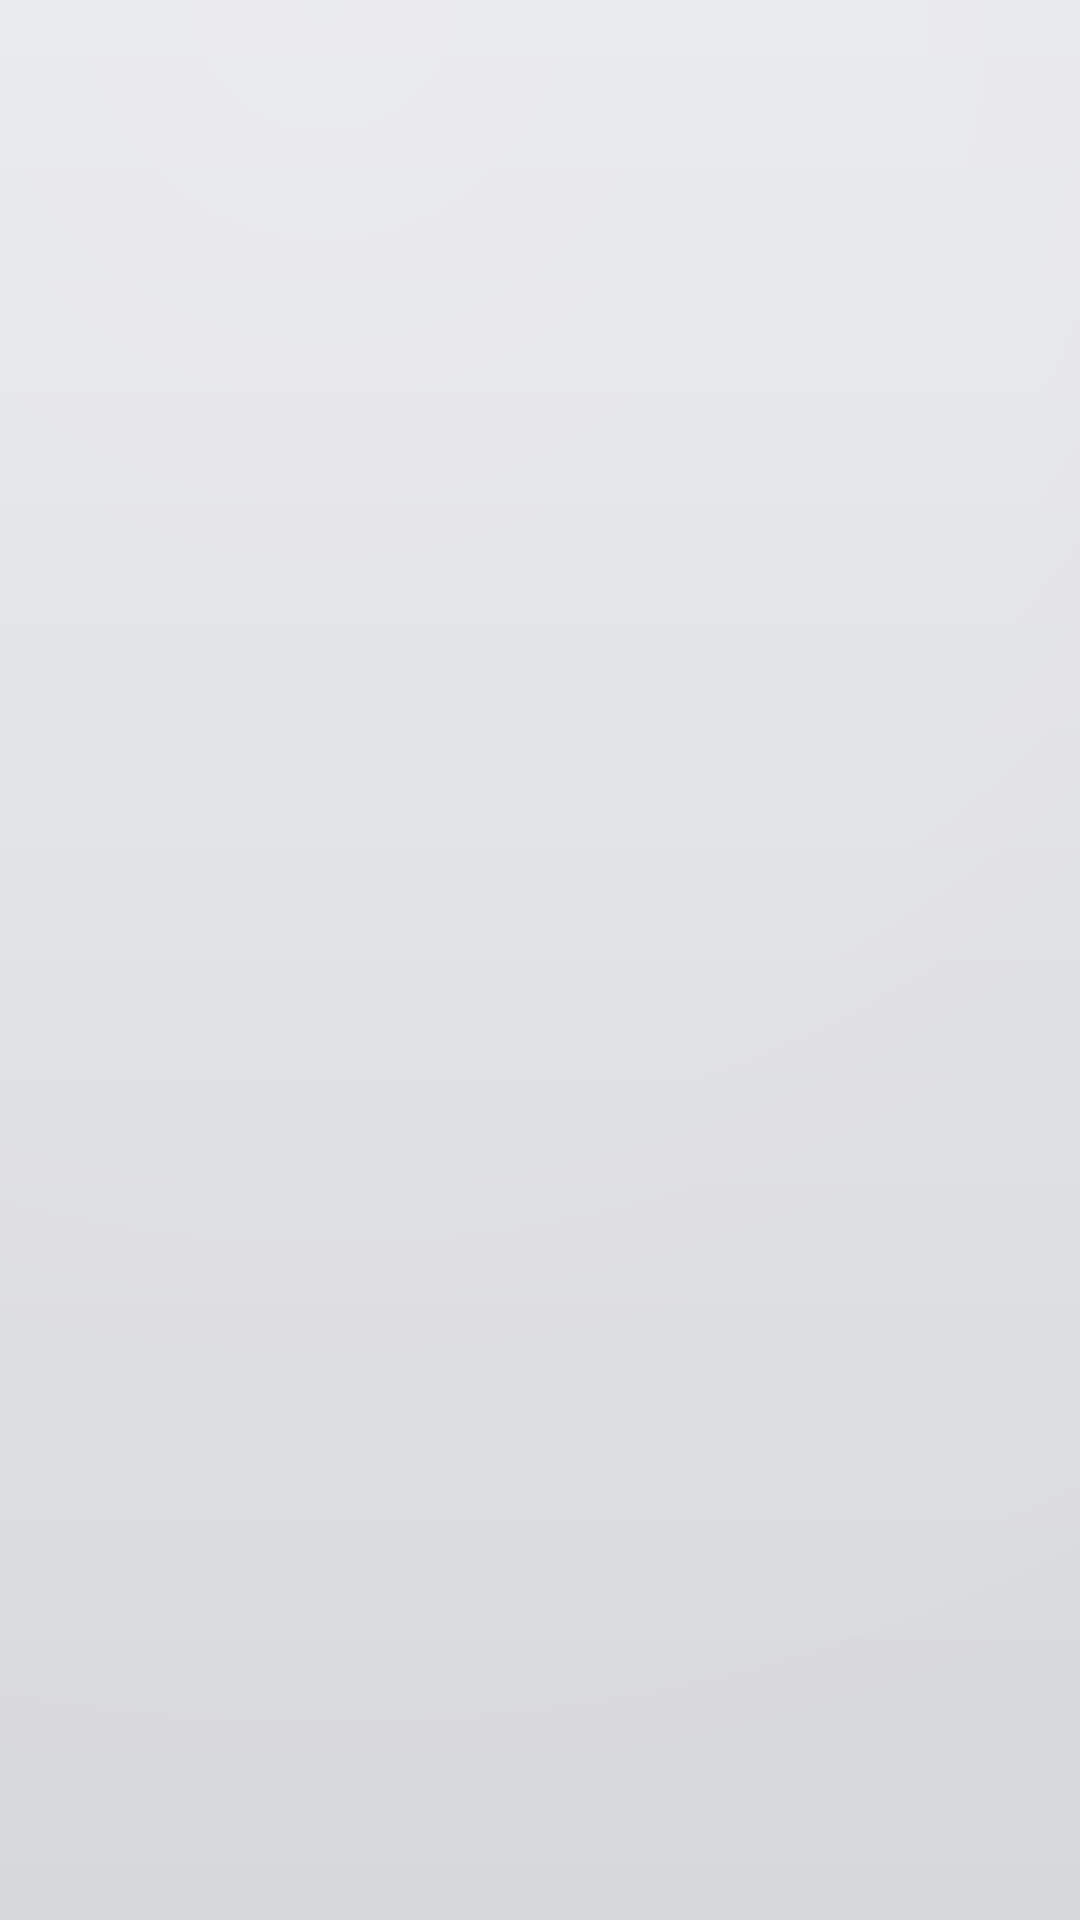

Produce the Android XML layout that renders to this screen, including the resource entries it uses.
<!-- AndroidManifest.xml: application theme AppTheme -->
<!-- res/layout/activity_split.xml -->
<?xml version="1.0" encoding="utf-8"?>
<FrameLayout xmlns:android="http://schemas.android.com/apk/res/android"
    android:layout_width="match_parent"
    android:layout_height="match_parent"
    android:background="@drawable/bg_ambient"
    android:clipChildren="false">

    <LinearLayout
        android:layout_width="match_parent"
        android:layout_height="match_parent"
        android:clipChildren="false"
        android:gravity="center_vertical"
        android:orientation="horizontal"
        android:paddingStart="64dp">

        
        <LinearLayout
            android:layout_width="0dp"
            android:layout_height="wrap_content"
            android:layout_weight="11"
            android:gravity="center_horizontal"
            android:orientation="vertical"
            android:paddingTop="32dp"
            android:paddingBottom="32dp">

            
            <ImageView
                android:id="@+id/artwork_icon"
                android:layout_width="144dp"
                android:layout_height="144dp"
                android:importantForAccessibility="no"
                android:scaleType="fitCenter"
                android:tint="@color/hero_glyph" />

            <TextView
                android:id="@+id/title"
                style="@style/Text.Display"
                android:layout_width="wrap_content"
                android:layout_height="wrap_content"
                android:layout_marginTop="16dp"
                android:accessibilityHeading="true"
                android:ellipsize="end"
                android:gravity="center"
                android:maxLines="2" />

            <LinearLayout
                android:layout_width="wrap_content"
                android:layout_height="wrap_content"
                android:layout_marginTop="10dp"
                android:gravity="center_vertical"
                android:orientation="horizontal">

                <View
                    android:id="@+id/status_dot"
                    android:layout_width="12dp"
                    android:layout_height="12dp"
                    android:layout_marginEnd="10dp"
                    android:background="@drawable/shape_dot"
                    android:importantForAccessibility="no" />

                <TextView
                    android:id="@+id/subtitle"
                    style="@style/Text.Status"
                    android:layout_width="wrap_content"
                    android:layout_height="wrap_content"
                    android:accessibilityLiveRegion="polite"
                    android:gravity="center"
                    android:maxLines="2" />
            </LinearLayout>

            
            <TextView
                android:id="@+id/pin"
                style="@style/Text.Pin"
                android:layout_width="wrap_content"
                android:layout_height="wrap_content"
                android:layout_marginTop="20dp"
                android:accessibilityLiveRegion="assertive"
                android:background="@drawable/shape_pin"
                android:paddingStart="36dp"
                android:paddingTop="10dp"
                android:paddingEnd="24dp"
                android:paddingBottom="10dp"
                android:visibility="gone" />

            <TextView
                android:id="@+id/description"
                style="@style/Text.Body"
                android:layout_width="wrap_content"
                android:layout_height="wrap_content"
                android:layout_marginTop="16dp"
                android:ellipsize="end"
                android:gravity="center"
                android:lineSpacingMultiplier="1.22"
                android:maxLines="7"
                android:maxWidth="440dp"
                android:minLines="3" />
        </LinearLayout>

        <Space
            android:layout_width="48dp"
            android:layout_height="1dp" />

        
        <ScrollView
            android:id="@+id/scroll"
            android:layout_width="0dp"
            android:layout_height="match_parent"
            android:layout_weight="14"
            android:clipChildren="false"
            android:clipToPadding="false"
            android:fillViewport="true"
            android:paddingTop="40dp"
            android:paddingEnd="48dp"
            android:paddingBottom="40dp"
            android:scrollbars="none">

            <LinearLayout
                android:id="@+id/rows"
                android:layout_width="match_parent"
                android:layout_height="wrap_content"
                android:clipChildren="false"
                android:clipToPadding="false"
                android:gravity="center_vertical"
                android:orientation="vertical"
                android:paddingStart="24dp"
                android:paddingTop="16dp"
                android:paddingEnd="24dp"
                android:paddingBottom="16dp" />
        </ScrollView>
    </LinearLayout>

    <TextView
        android:id="@+id/message"
        style="@style/Text.Status"
        android:layout_width="wrap_content"
        android:layout_height="wrap_content"
        android:layout_gravity="bottom|center_horizontal"
        android:layout_marginBottom="32dp"
        android:background="@drawable/shape_message"
        android:paddingStart="28dp"
        android:paddingTop="14dp"
        android:paddingEnd="28dp"
        android:paddingBottom="14dp"
        android:textSize="18sp"
        android:visibility="gone" />
</FrameLayout>
<!-- resources referenced by this layout -->
<resources>
  <color name="hero_glyph">#FF15171C</color>
  <!-- drawable bg_ambient (drawable) -->
  <?xml version="1.0" encoding="utf-8"?>
  <layer-list xmlns:android="http://schemas.android.com/apk/res/android">
      <item>
          <shape android:shape="rectangle">
              <gradient
                  android:angle="270"
                  android:startColor="#FFE6E7EA"
                  android:endColor="#FFD5D6DA" />
          </shape>
      </item>
      <item>
          <shape android:shape="rectangle">
              <gradient
                  android:type="radial"
                  android:centerX="0.3"
                  android:centerY="0.0"
                  android:gradientRadius="900dp"
                  android:startColor="#33FFFFFF"
                  android:endColor="#00FFFFFF" />
          </shape>
      </item>
  </layer-list>
  <!-- drawable shape_message (drawable) -->
  <?xml version="1.0" encoding="utf-8"?>
  <shape xmlns:android="http://schemas.android.com/apk/res/android">
      <solid android:color="@color/m3_surface_container_highest" />
      <corners android:radius="20dp" />
  </shape>
  <!-- drawable shape_pin (drawable) -->
  <?xml version="1.0" encoding="utf-8"?>
  <shape xmlns:android="http://schemas.android.com/apk/res/android">
      <solid android:color="@color/m3_primary_container" />
      <corners android:radius="28dp" />
  </shape>
  <style name="Text.Body">
          <item name="android:fontFamily">sans-serif</item>
          <item name="android:textSize">18sp</item>
          <item name="android:lineSpacingMultiplier">1.35</item>
          <item name="android:textColor">@color/m3_on_surface_variant</item>
      </style>
  <style name="Text.Display">
          <item name="android:fontFamily">sans-serif-black</item>
          <item name="android:textSize">44sp</item>
          <item name="android:textColor">@color/m3_on_surface</item>
          <item name="android:letterSpacing">-0.015</item>
      </style>
  <style name="Text.Pin">
          <item name="android:fontFamily">sans-serif-medium</item>
          <item name="android:textSize">56sp</item>
          <item name="android:letterSpacing">0.3</item>
          <item name="android:textColor">@color/m3_on_primary_container</item>
      </style>
  <style name="Text.Status">
          <item name="android:fontFamily">sans-serif-medium</item>
          <item name="android:textSize">20sp</item>
          <item name="android:textColor">@color/m3_on_surface</item>
      </style>
  <style name="AppTheme" parent="@android:style/Theme.DeviceDefault.Light.NoActionBar">
          <item name="android:windowBackground">@drawable/bg_ambient</item>
          <item name="android:colorAccent">@color/m3_primary</item>
          <item name="android:colorControlActivated">@color/m3_primary</item>
          <item name="android:textColorHighlight">@color/m3_primary_container</item>
      </style>
  <color name="m3_surface_container_highest">#FFD9DDE5</color>
  <color name="m3_primary_container">#FFE1E3E8</color>
  <color name="m3_on_surface_variant">#FF5C5C63</color>
  <color name="m3_on_surface">#FF1C1C1E</color>
  <color name="m3_on_primary_container">#FF15171C</color>
  <color name="m3_primary">#FF15171C</color>
</resources>
